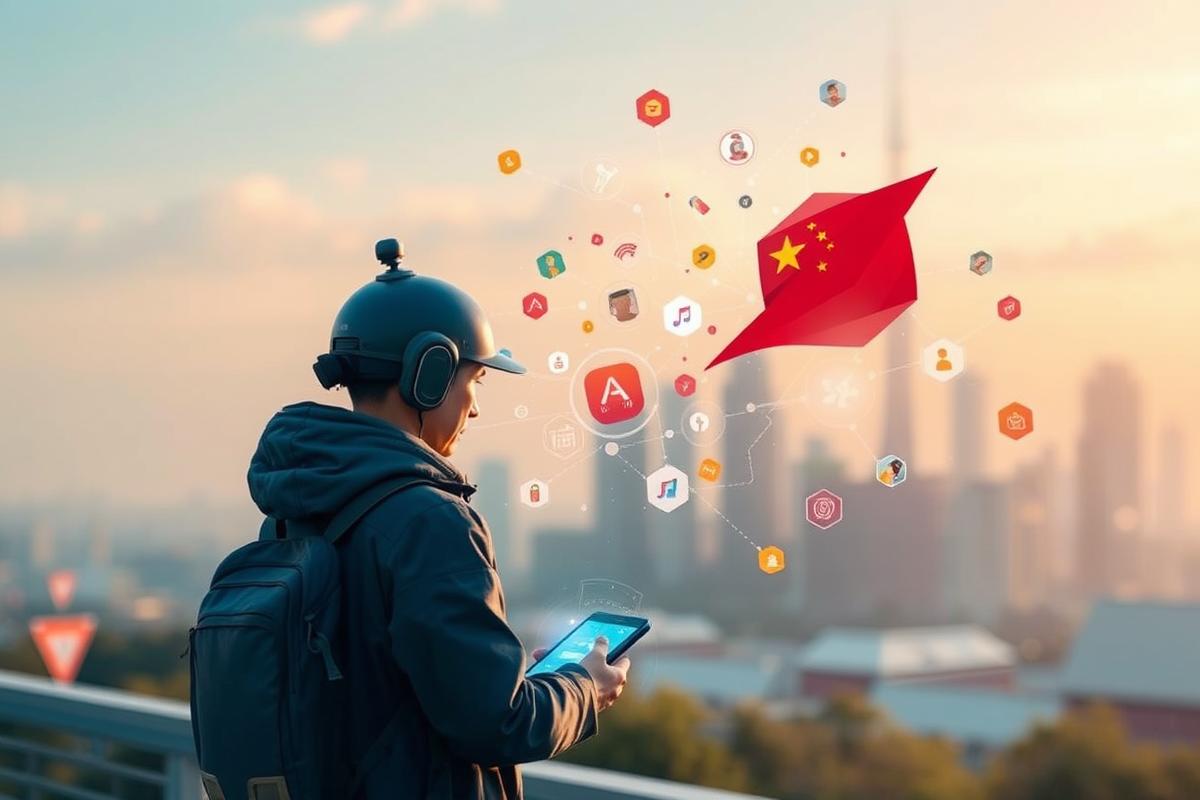
Generation parameters embedded in this image by ComfyUI (PNG 'prompt' text chunk: the API-format workflow graph, JSON):
{"5":{"inputs":{"width":1200,"height":800,"batch_size":1},"class_type":"EmptyLatentImage"},"6":{"inputs":{"text":"cover image of China's Mobile Internet's Transformation with AI-Enhanced Super Apps","clip":["11",0]},"class_type":"CLIPTextEncode"},"8":{"inputs":{"samples":["13",0],"vae":["10",0]},"class_type":"VAEDecode"},"9":{"inputs":{"filename_prefix":"ComfyUI","images":["8",0]},"class_type":"SaveImage"},"10":{"inputs":{"vae_name":"ae.safetensors"},"class_type":"VAELoader"},"11":{"inputs":{"clip_name1":"t5xxl_fp16.safetensors","clip_name2":"clip_l.safetensors","type":"flux"},"class_type":"DualCLIPLoader"},"12":{"inputs":{"unet_name":"flux1-schnell.safetensors","weight_dtype":"default"},"class_type":"UNETLoader"},"13":{"inputs":{"noise":["25",0],"guider":["22",0],"sampler":["16",0],"sigmas":["17",0],"latent_image":["5",0]},"class_type":"SamplerCustomAdvanced"},"16":{"inputs":{"sampler_name":"euler"},"class_type":"KSamplerSelect"},"17":{"inputs":{"scheduler":"simple","steps":4,"denoise":1.0,"model":["12",0]},"class_type":"BasicScheduler"},"22":{"inputs":{"model":["12",0],"conditioning":["6",0]},"class_type":"BasicGuider"},"25":{"inputs":{"noise_seed":327084981307883},"class_type":"RandomNoise"}}